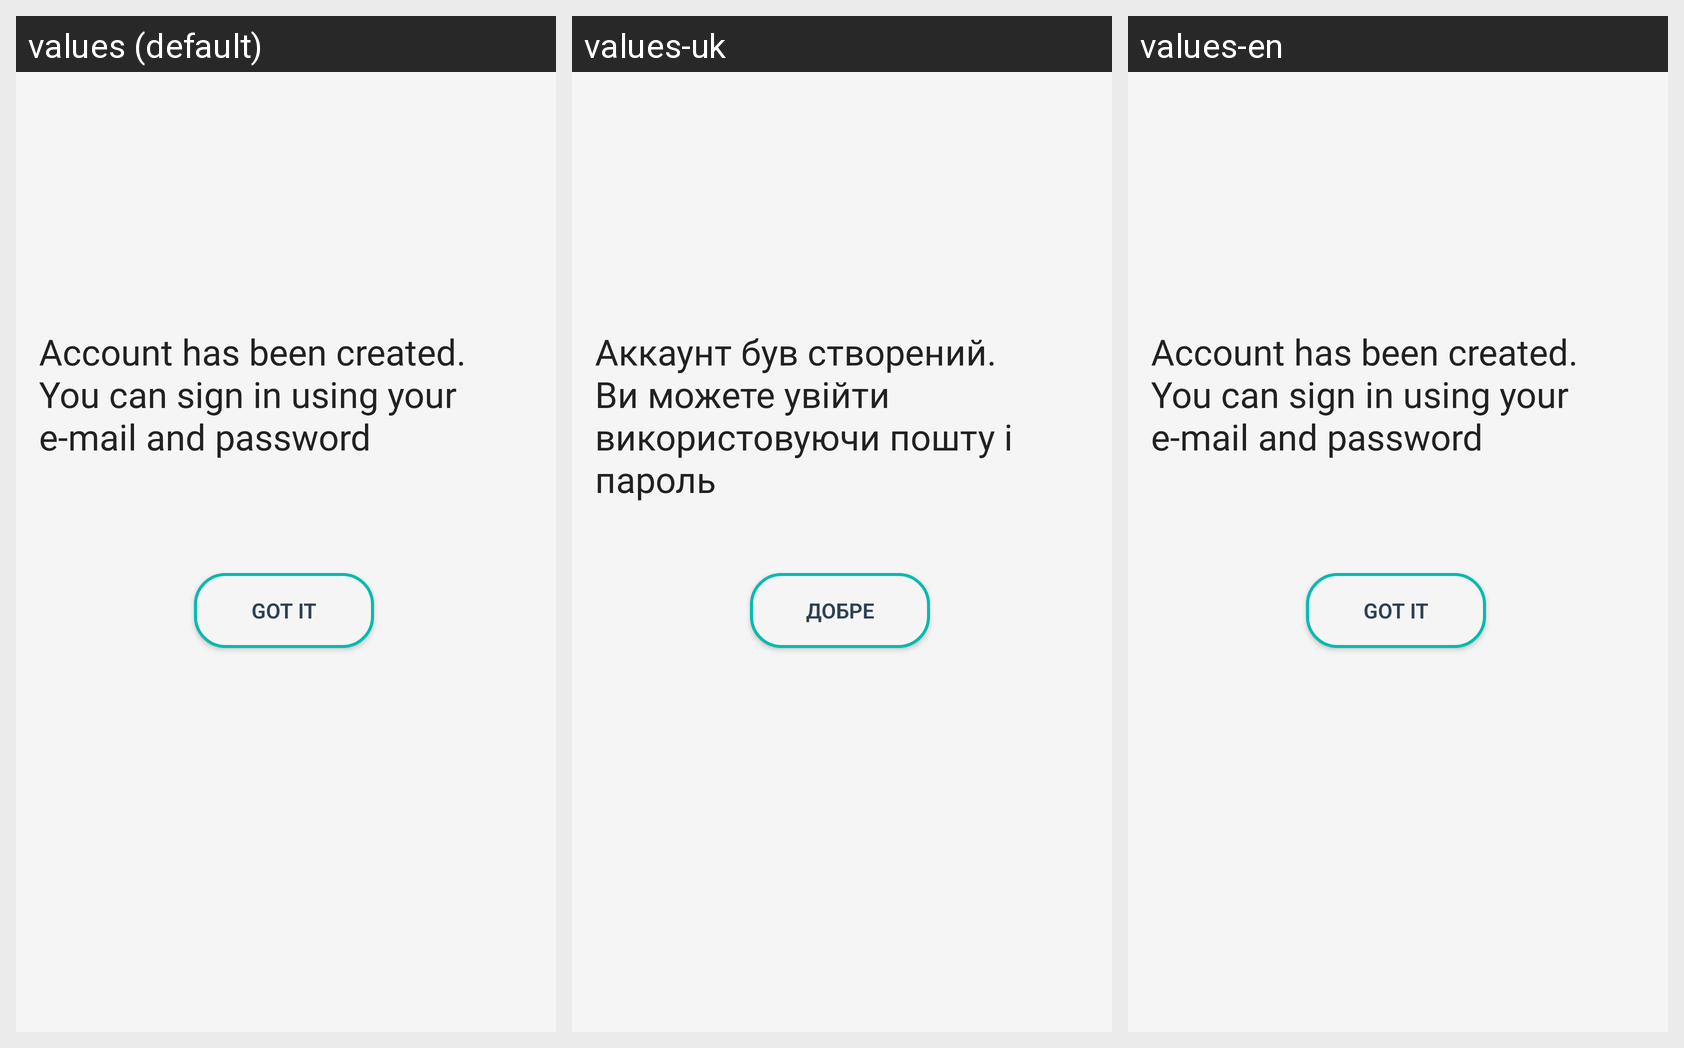

Locale-by-locale string values for the Android screen shown in this grid:
Android screen res/layout/fragment_successfully_registered.xml rendered under 3 locales, left to right: values (default), values-uk, values-en. Device: Nexus 5 (rendered at 1080×1920; each locale shown at half size, 540×960, under a caption strip naming it); theme AppTheme.
Strings drawn on this screen, with the default value and each locale's value (text and hints the layout hard-codes, and strings that could not be matched under every locale, appear in the picture but are not listed):

textView28
  values: Account has been created. You can sign in using your e-mail and password
  values-uk: Аккаунт був створений. Ви можете увійти використовуючи пошту і пароль
  values-en: Account has been created. You can sign in using your e-mail and password

buttonRecFragGotIt
  values: Got it
  values-uk: Добре
  values-en: Got it
